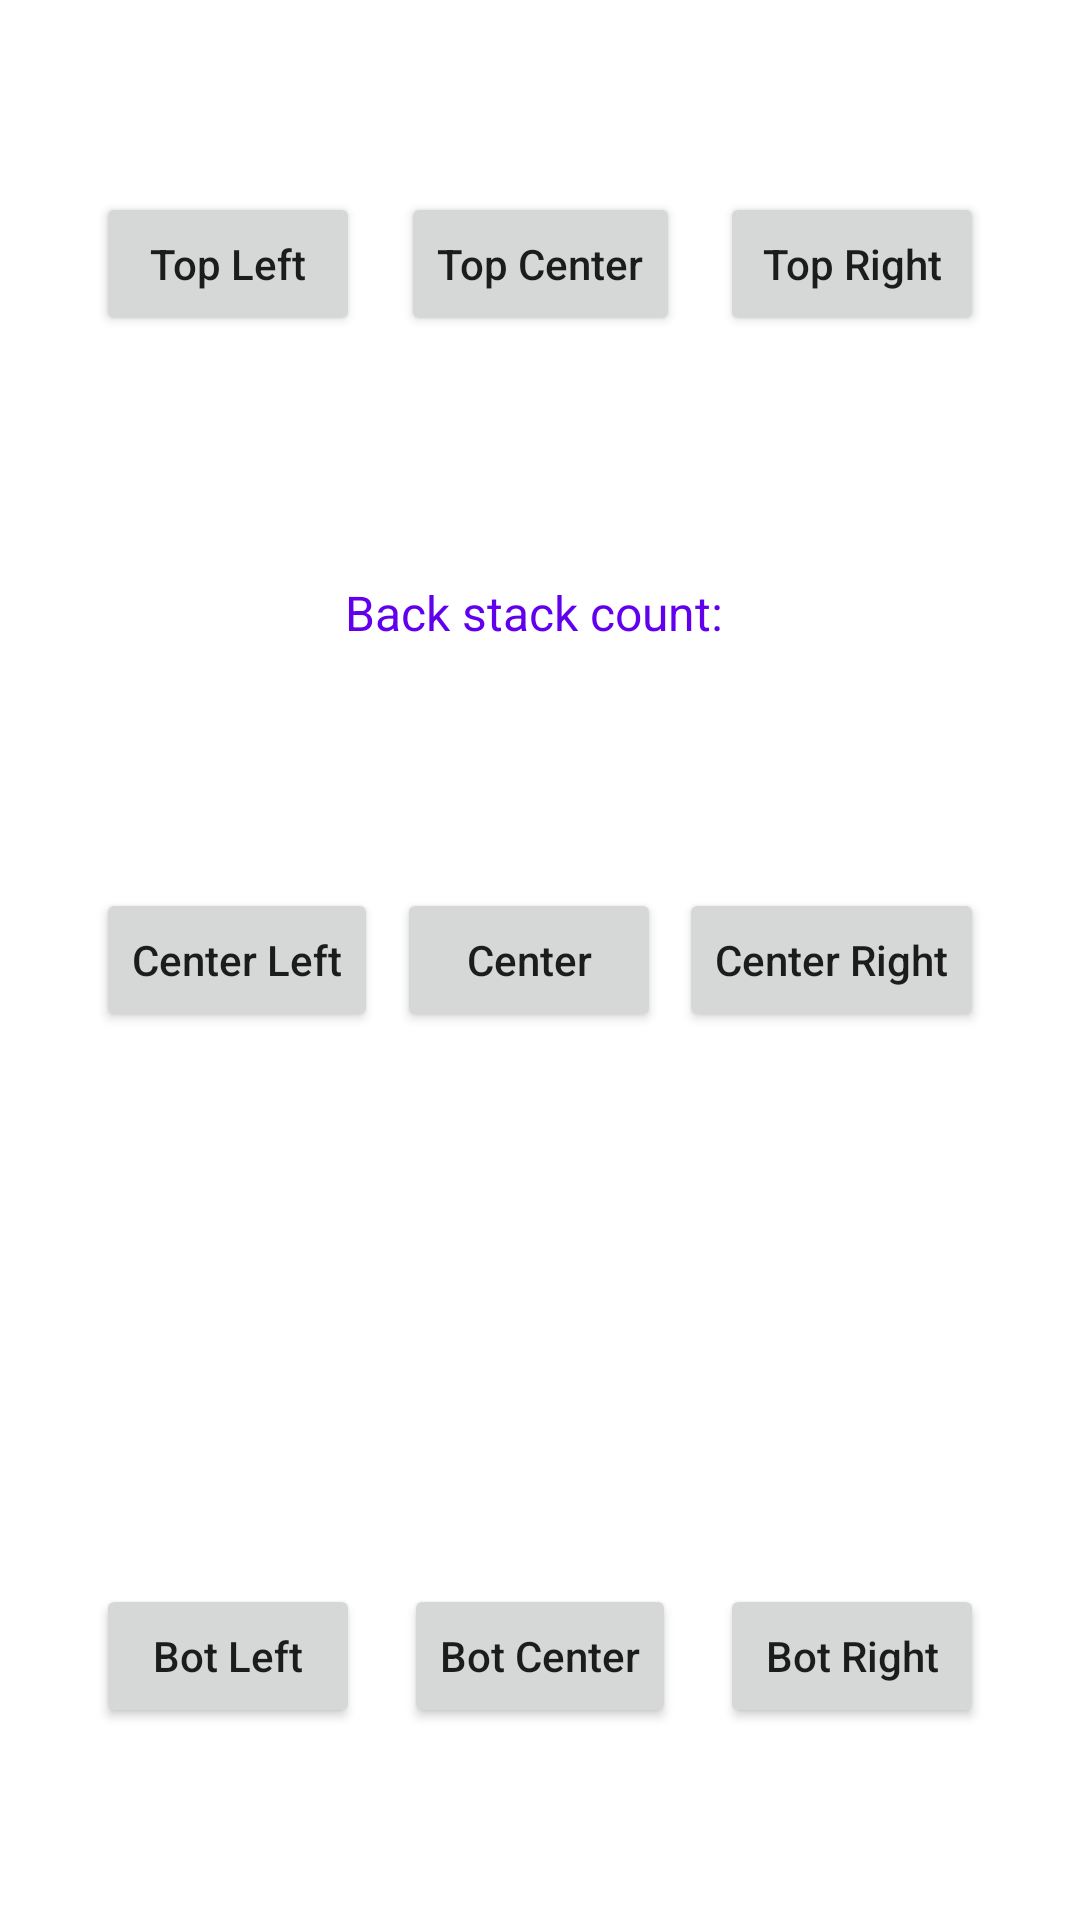

Layout XML and referenced resources for this Android screen:
<!-- AndroidManifest.xml: application theme Theme.BaseUiBinding -->
<!-- res/layout/fragment_test_circular_reveal_body.xml -->
<?xml version="1.0" encoding="utf-8"?>
<layout>

    <androidx.constraintlayout.widget.ConstraintLayout xmlns:android="http://schemas.android.com/apk/res/android"
        xmlns:app="http://schemas.android.com/apk/res-auto"
        xmlns:tools="http://schemas.android.com/tools"
        android:layout_width="match_parent"
        android:layout_height="match_parent"
        android:orientation="vertical"
        android:paddingHorizontal="32dp"
        android:paddingVertical="64dp"
        tools:background="#BBDEFB">

        <androidx.appcompat.widget.LinearLayoutCompat
            android:layout_width="match_parent"
            android:layout_height="wrap_content"
            android:gravity="center"
            app:layout_constraintBottom_toTopOf="@+id/btn_center"
            app:layout_constraintEnd_toEndOf="parent"
            app:layout_constraintStart_toStartOf="parent"
            app:layout_constraintTop_toBottomOf="@+id/btn_top_center">

            <TextView
                android:layout_width="wrap_content"
                android:layout_height="wrap_content"
                android:text="Back stack count: "
                android:textColor="@color/purple_500"
                android:textSize="16sp" />

            <TextView
                android:id="@+id/tv_backstack_count"
                android:layout_width="wrap_content"
                android:layout_height="wrap_content"
                android:textColor="@color/purple_500"
                android:textSize="16sp"
                tools:text="1" />
        </androidx.appcompat.widget.LinearLayoutCompat>


        <Button
            android:id="@+id/btn_top_left"
            android:layout_width="wrap_content"
            android:layout_height="wrap_content"
            android:text="Top Left"
            android:textAllCaps="false"
            app:layout_constraintStart_toStartOf="parent"
            app:layout_constraintTop_toTopOf="parent" />

        <Button
            android:id="@+id/btn_top_center"
            android:layout_width="wrap_content"
            android:layout_height="wrap_content"
            android:text="Top Center"
            android:textAllCaps="false"
            app:layout_constraintEnd_toStartOf="@id/btn_top_right"
            app:layout_constraintStart_toEndOf="@id/btn_top_left"
            app:layout_constraintTop_toTopOf="parent" />

        <Button
            android:id="@+id/btn_top_right"
            android:layout_width="wrap_content"
            android:layout_height="wrap_content"
            android:text="Top Right"
            android:textAllCaps="false"
            app:layout_constraintEnd_toEndOf="parent"
            app:layout_constraintTop_toTopOf="parent" />

        <Button
            android:id="@+id/btn_center_left"
            android:layout_width="wrap_content"
            android:layout_height="wrap_content"
            android:text="Center Left"
            android:textAllCaps="false"
            app:layout_constraintBottom_toBottomOf="parent"
            app:layout_constraintStart_toStartOf="parent"
            app:layout_constraintTop_toTopOf="parent" />

        <Button
            android:id="@+id/btn_center"
            android:layout_width="wrap_content"
            android:layout_height="wrap_content"
            android:text="Center"
            android:textAllCaps="false"
            app:layout_constraintBottom_toBottomOf="parent"
            app:layout_constraintEnd_toStartOf="@id/btn_center_right"
            app:layout_constraintStart_toEndOf="@id/btn_center_left"
            app:layout_constraintTop_toTopOf="parent" />

        <Button
            android:id="@+id/btn_center_right"
            android:layout_width="wrap_content"
            android:layout_height="wrap_content"
            android:text="Center Right"
            android:textAllCaps="false"
            app:layout_constraintBottom_toBottomOf="parent"
            app:layout_constraintEnd_toEndOf="parent"
            app:layout_constraintTop_toTopOf="parent" />

        <Button
            android:id="@+id/btn_bottom_left"
            android:layout_width="wrap_content"
            android:layout_height="wrap_content"
            android:text="Bot Left"
            android:textAllCaps="false"
            app:layout_constraintBottom_toBottomOf="parent"
            app:layout_constraintStart_toStartOf="parent" />

        <Button
            android:id="@+id/btn_bottom_center"
            android:layout_width="wrap_content"
            android:layout_height="wrap_content"
            android:text="Bot Center"
            android:textAllCaps="false"
            app:layout_constraintBottom_toBottomOf="parent"
            app:layout_constraintEnd_toStartOf="@id/btn_bottom_right"
            app:layout_constraintStart_toEndOf="@id/btn_bottom_left" />

        <Button
            android:id="@+id/btn_bottom_right"
            android:layout_width="wrap_content"
            android:layout_height="wrap_content"
            android:text="Bot Right"
            android:textAllCaps="false"
            app:layout_constraintBottom_toBottomOf="parent"
            app:layout_constraintEnd_toEndOf="parent" />


    </androidx.constraintlayout.widget.ConstraintLayout>
</layout>
<!-- resources referenced by this layout -->
<resources>
  <style name="Theme.BaseUiBinding" parent="Theme.MaterialComponents.DayNight.NoActionBar">
          
          <item name="colorPrimary">@color/purple_500</item>
          <item name="colorPrimaryVariant">@color/purple_700</item>
          <item name="colorOnPrimary">@color/white</item>
          
          <item name="colorSecondary">@color/teal_200</item>
          <item name="colorSecondaryVariant">@color/teal_700</item>
          <item name="colorOnSecondary">@color/black</item>
          
          <item name="android:statusBarColor">?attr/colorPrimaryVariant</item>
          
          <item name="actionOverflowButtonStyle">@style/ActionButtonOverflow</item>
  
      </style>
  <style name="ActionButtonOverflow" parent="android:style/Widget.Holo.Light.ActionButton.Overflow">
          
          <item name="android:tint">@color/white</item>
          <item name="android:src">@drawable/ic_menu_more</item>
          <item name="android:background">?android:attr/actionBarItemBackground</item>
      </style>
  <!-- not gathered from this repository: default colours our renderer supplied (Android Studio template values) -->
  <color name="purple_500">#FF6200EE</color>
  <color name="purple_700">#FF3700B3</color>
  <color name="teal_200">#FF03DAC5</color>
  <color name="teal_700">#FF018786</color>
  <color name="black">#FF000000</color>
  <color name="white">#FFFFFFFF</color>
</resources>
